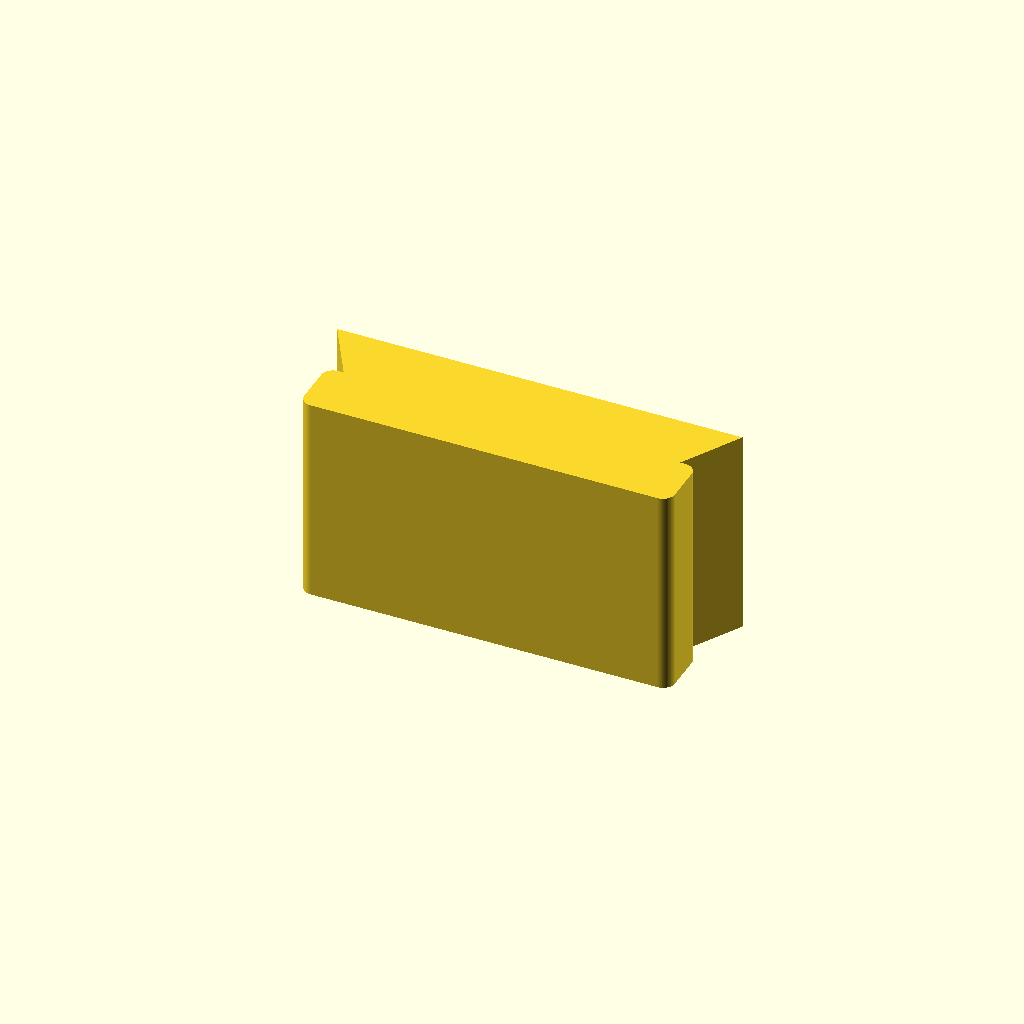
Cell 1: rendered with the file's own defaults.
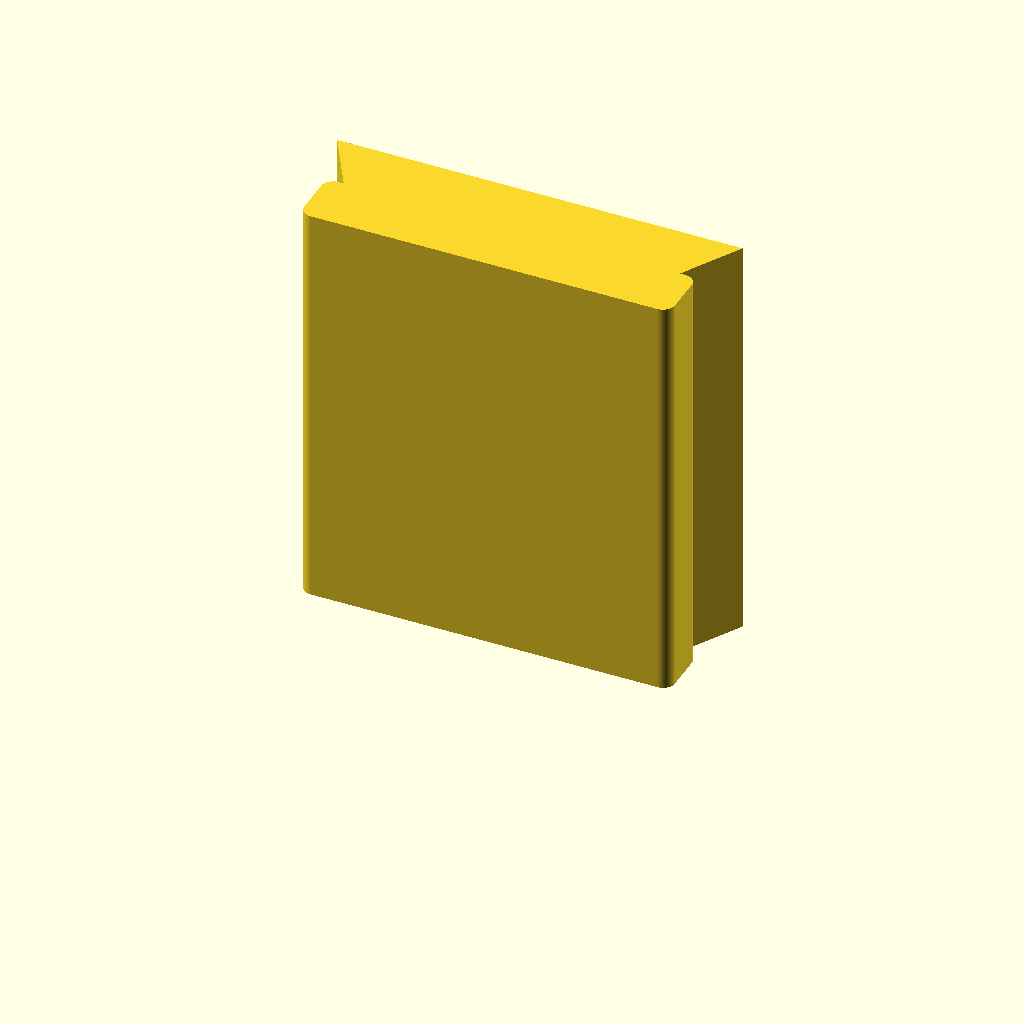
Cell 2 — NUM_BLKS set to 2, the other parameters unchanged.
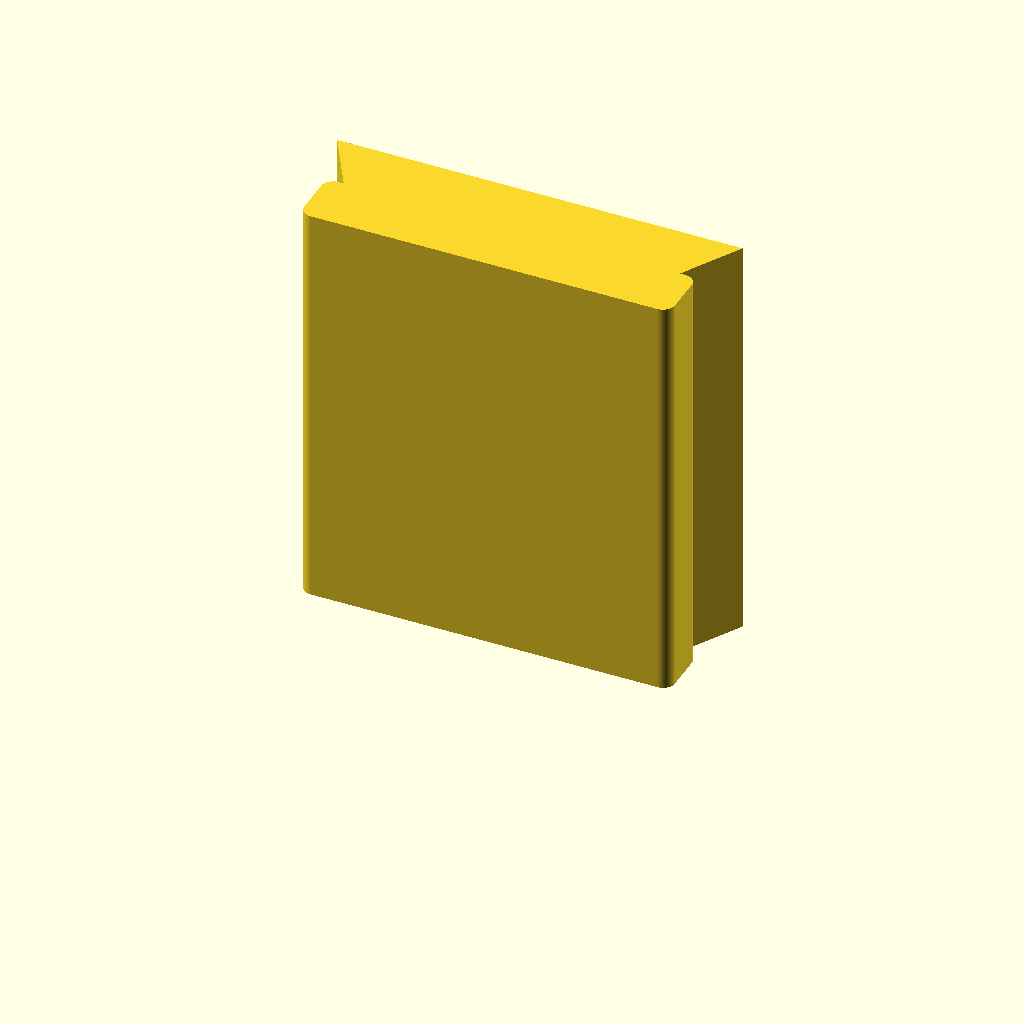
Cell 3: the same model with BLK_DEPTH_MM = 7.
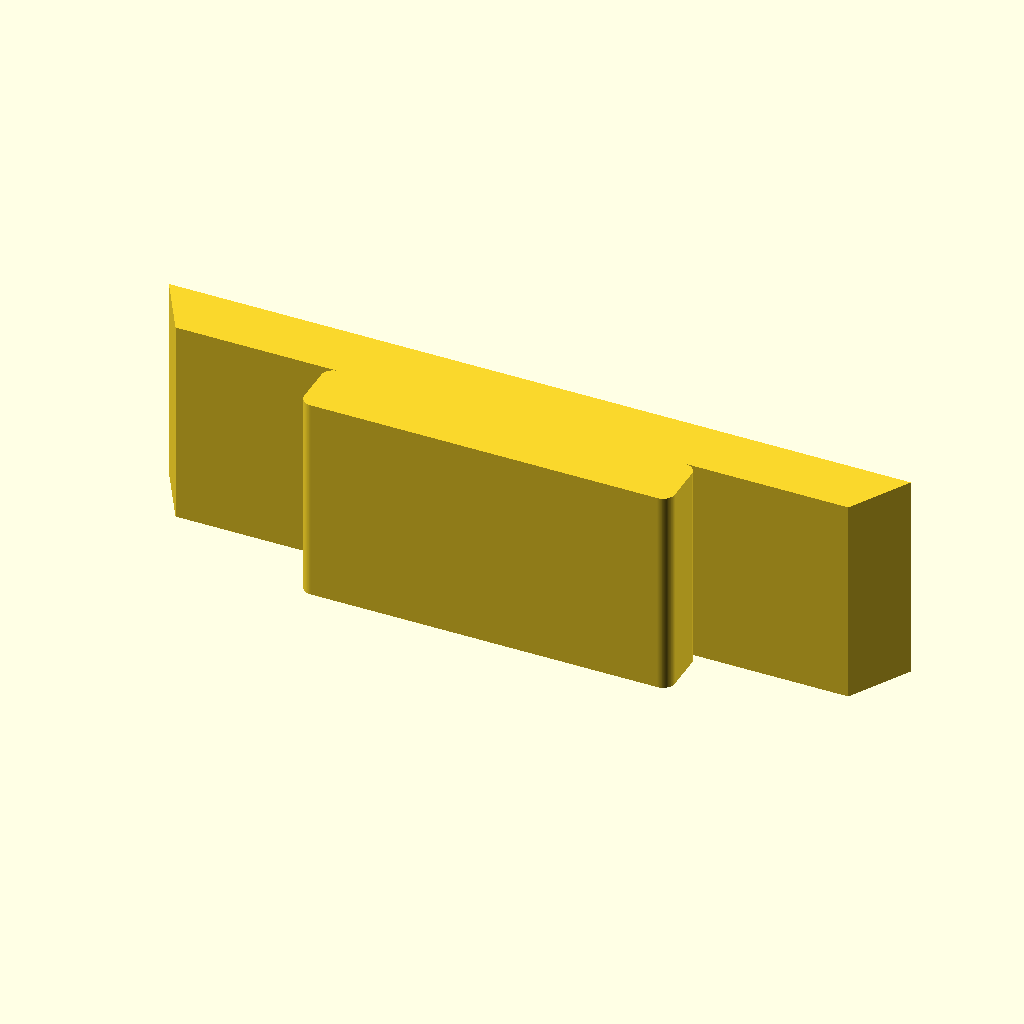
Cell 4 — MID_WIDTH_MM set to 11.26, the other parameters unchanged.
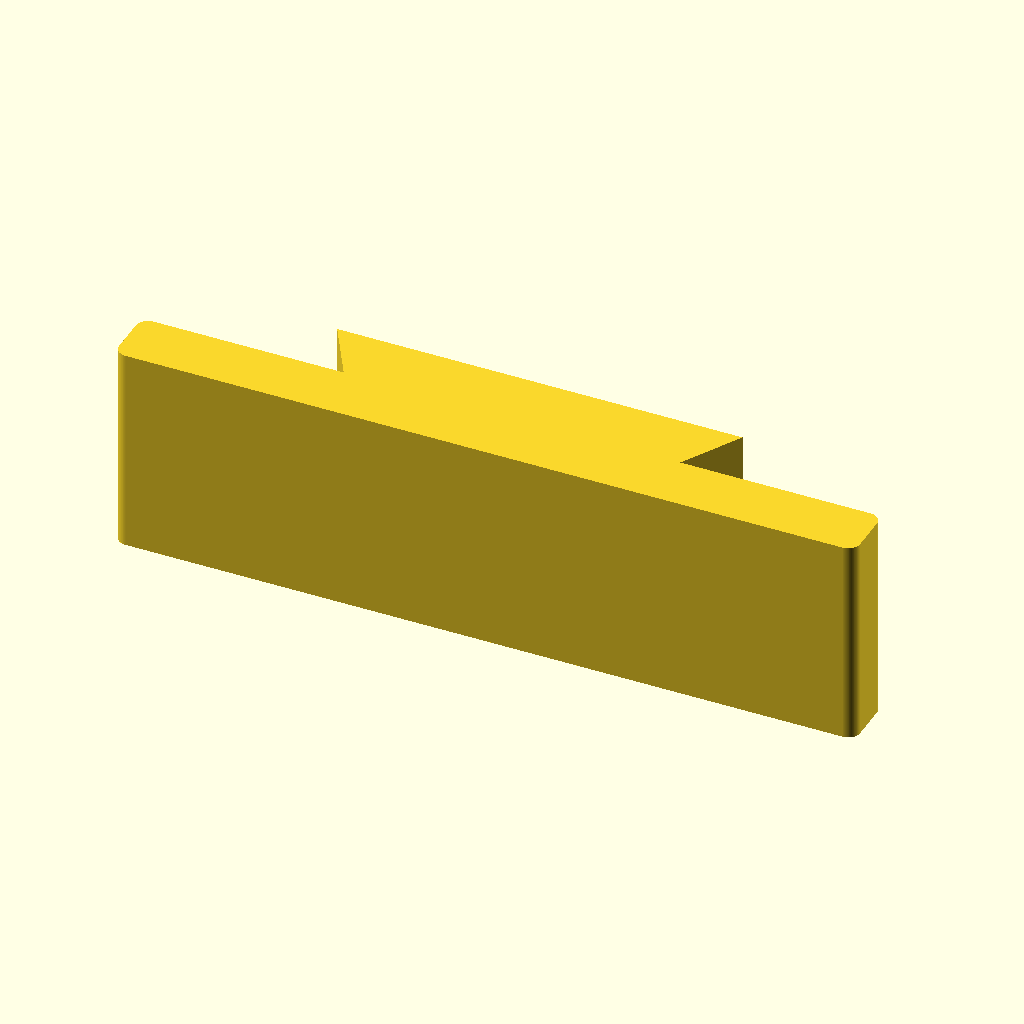
Cell 5 — BOTTOM_WIDTH_MM set to 12.4, the other parameters unchanged.
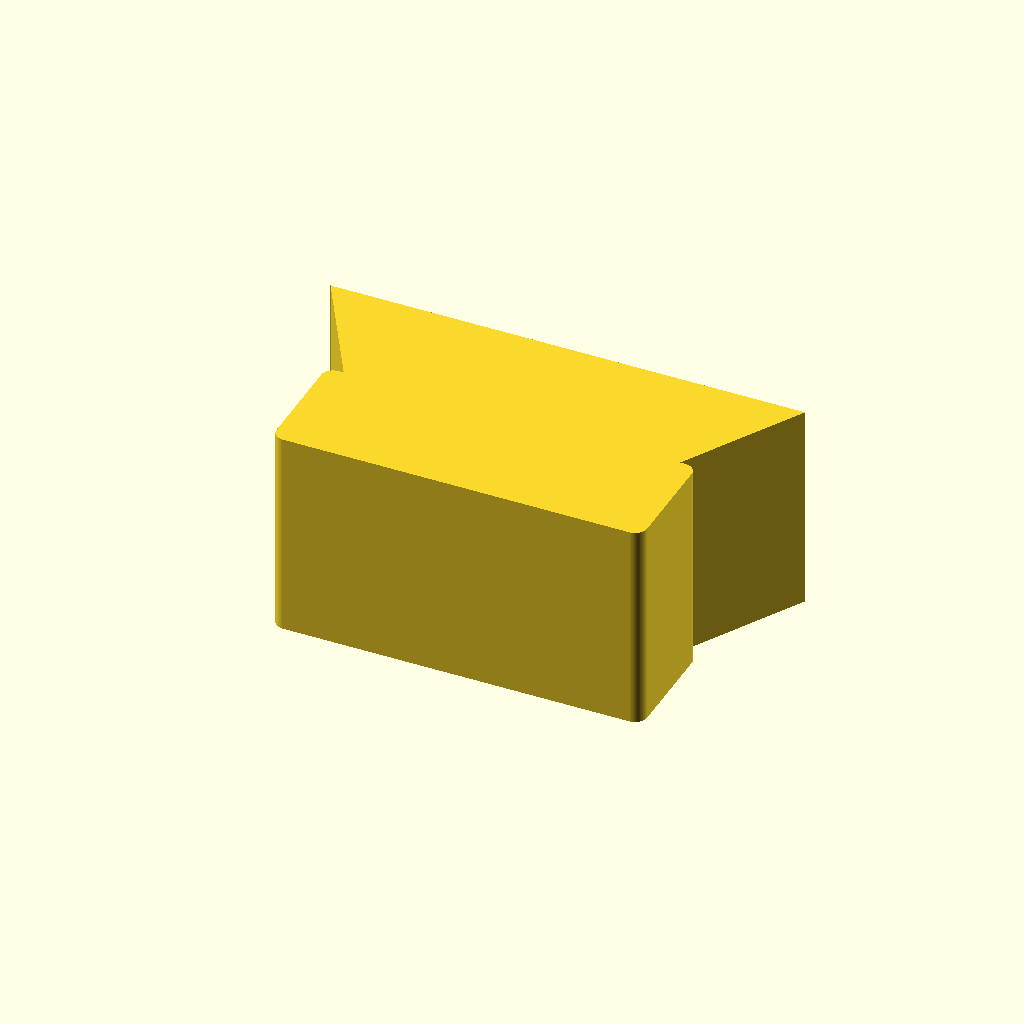
Cell 6 — HALF_HEIGHT_MM set to 2, the other parameters unchanged.
One fixed orthographic camera (rotation 55°, 0°, 25°; colour scheme Cornfield) for every cell.
Source of the model, clipline_pttb_labels/clipline_pttb_label.scad:
// Extrusion depth is controlled in 3.5 mm blocks.

$fn = 96;

NUM_BLKS = 1;            // User-configurable depth blocks
BLK_DEPTH_MM = 3.5;      // One block = 3.5 mm

MID_WIDTH_MM = 5.63;
BOTTOM_WIDTH_MM = 6.20;
HALF_HEIGHT_MM = 1.00;
SIDE_ANGLE_DEG = 60;
R_MM = 0.20;

EXTRUDE_DEPTH_MM = NUM_BLKS * BLK_DEPTH_MM;
TOP_WIDTH_MM = MID_WIDTH_MM + 2 * (HALF_HEIGHT_MM / tan(SIDE_ANGLE_DEG));

linear_extrude(height = EXTRUDE_DEPTH_MM)
    profile_2d();

module profile_2d() {
    union() {
        // Upper section (sharp corners at the top, mirrored sides)
        polygon(points = [
            [-TOP_WIDTH_MM / 2,  HALF_HEIGHT_MM],
            [ TOP_WIDTH_MM / 2,  HALF_HEIGHT_MM],
            [ MID_WIDTH_MM / 2,  0],
            [-MID_WIDTH_MM / 2,  0]
        ]);

        // Lower section with 0.20 mm filleted corners
        offset(r = R_MM)
            offset(delta = -R_MM)
                polygon(points = [
                    [-BOTTOM_WIDTH_MM / 2,  0],
                    [ BOTTOM_WIDTH_MM / 2,  0],
                    [ BOTTOM_WIDTH_MM / 2, -HALF_HEIGHT_MM],
                    [-BOTTOM_WIDTH_MM / 2, -HALF_HEIGHT_MM]
                ]);
    }
}
Parameter table extracted from the source (name, type, default, range or options):
NUM_BLKS: number, default 1
BLK_DEPTH_MM: number, default 3.5
MID_WIDTH_MM: number, default 5.63
BOTTOM_WIDTH_MM: number, default 6.2
HALF_HEIGHT_MM: number, default 1
SIDE_ANGLE_DEG: number, default 60
R_MM: number, default 0.2
